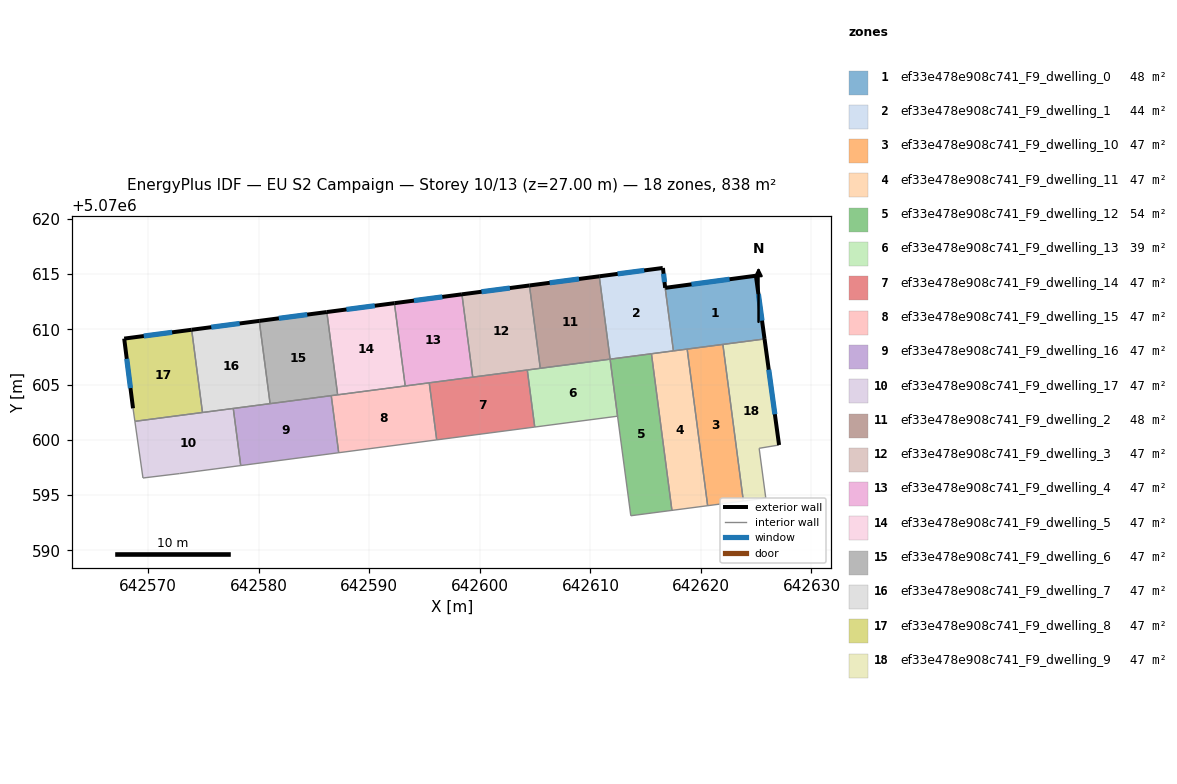
=== STOREY PLAN SPEC (per zone: floor XY polygon, exterior-wall plan segments, windows/doors) ===
zone 1: ef33e478e908c741_F9_dwelling_0  (47.8 m²)
  floor: (642624.97, 5070614.84) (642625.75, 5070609.12) (642617.51, 5070608.05) (642616.76, 5070613.75)
  exterior wall: (642624.97, 5070614.84) – (642616.76, 5070613.75)  [8.3 m]
    window: (642622.59, 5070614.53) – (642619.14, 5070614.07)  [4.4 m²]
  exterior wall: (642625.75, 5070609.12) – (642624.97, 5070614.84)  [5.8 m]
    window: (642625.53, 5070610.78) – (642625.20, 5070613.19)  [3.1 m²]
  interior walls: 4
zone 2: ef33e478e908c741_F9_dwelling_1  (43.7 m²)
  floor: (642616.56, 5070615.55) (642616.76, 5070613.75) (642617.51, 5070608.05) (642611.78, 5070607.30) (642610.80, 5070614.79) (642616.53, 5070615.54)
  exterior wall: (642616.53, 5070615.54) – (642610.80, 5070614.79)  [5.8 m]
    window: (642614.87, 5070615.33) – (642612.46, 5070615.01)  [3.1 m²]
  exterior wall: (642616.56, 5070615.55) – (642616.53, 5070615.54)  [0.0 m]
  exterior wall: (642616.76, 5070613.75) – (642616.56, 5070615.55)  [1.8 m]
    window: (642616.71, 5070614.27) – (642616.62, 5070615.03)  [1.0 m²]
  interior walls: 4
zone 3: ef33e478e908c741_F9_dwelling_10  (46.5 m²)
  floor: (642621.98, 5070608.63) (642623.84, 5070594.46) (642620.61, 5070594.04) (642618.75, 5070608.21)
  interior walls: 4
zone 4: ef33e478e908c741_F9_dwelling_11  (46.6 m²)
  floor: (642618.75, 5070608.21) (642620.61, 5070594.04) (642617.38, 5070593.62) (642615.52, 5070607.79)
  interior walls: 5
zone 5: ef33e478e908c741_F9_dwelling_12  (53.8 m²)
  floor: (642615.52, 5070607.79) (642617.38, 5070593.62) (642613.66, 5070593.13) (642612.46, 5070602.14) (642611.78, 5070607.30)
  interior walls: 5
zone 6: ef33e478e908c741_F9_dwelling_13  (39.3 m²)
  floor: (642611.78, 5070607.30) (642612.46, 5070602.14) (642604.96, 5070601.16) (642604.29, 5070606.32)
  interior walls: 5
zone 7: ef33e478e908c741_F9_dwelling_14  (46.5 m²)
  floor: (642604.29, 5070606.32) (642604.96, 5070601.16) (642596.10, 5070600.00) (642595.42, 5070605.16)
  interior walls: 5
zone 8: ef33e478e908c741_F9_dwelling_15  (46.5 m²)
  floor: (642595.42, 5070605.16) (642596.10, 5070600.00) (642587.23, 5070598.83) (642586.56, 5070604.00)
  interior walls: 6
zone 9: ef33e478e908c741_F9_dwelling_16  (46.5 m²)
  floor: (642586.56, 5070604.00) (642587.23, 5070598.83) (642578.37, 5070597.67) (642577.69, 5070602.84)
  interior walls: 5
zone 10: ef33e478e908c741_F9_dwelling_17  (46.5 m²)
  floor: (642577.69, 5070602.84) (642578.37, 5070597.67) (642572.83, 5070596.95) (642569.53, 5070596.55) (642568.79, 5070601.67)
  interior walls: 6
zone 11: ef33e478e908c741_F9_dwelling_2  (48.1 m²)
  floor: (642610.80, 5070614.79) (642611.78, 5070607.30) (642605.47, 5070606.47) (642604.49, 5070613.96)
  exterior wall: (642610.80, 5070614.79) – (642604.49, 5070613.96)  [6.4 m]
    window: (642608.97, 5070614.55) – (642606.32, 5070614.20)  [3.4 m²]
  interior walls: 3
zone 12: ef33e478e908c741_F9_dwelling_3  (46.6 m²)
  floor: (642604.49, 5070613.96) (642605.47, 5070606.47) (642599.36, 5070605.67) (642598.38, 5070613.16)
  exterior wall: (642604.49, 5070613.96) – (642598.38, 5070613.16)  [6.2 m]
    window: (642602.72, 5070613.73) – (642600.15, 5070613.40)  [3.3 m²]
  interior walls: 4
zone 13: ef33e478e908c741_F9_dwelling_4  (46.5 m²)
  floor: (642598.38, 5070613.16) (642599.36, 5070605.67) (642593.25, 5070604.87) (642592.27, 5070612.36)
  exterior wall: (642598.38, 5070613.16) – (642592.27, 5070612.36)  [6.2 m]
    window: (642596.61, 5070612.93) – (642594.04, 5070612.59)  [3.3 m²]
  interior walls: 4
zone 14: ef33e478e908c741_F9_dwelling_5  (46.5 m²)
  floor: (642592.27, 5070612.36) (642593.25, 5070604.87) (642587.14, 5070604.07) (642586.16, 5070611.56)
  exterior wall: (642592.27, 5070612.36) – (642586.16, 5070611.56)  [6.2 m]
    window: (642590.50, 5070612.13) – (642587.93, 5070611.79)  [3.3 m²]
  interior walls: 3
zone 15: ef33e478e908c741_F9_dwelling_6  (46.5 m²)
  floor: (642586.16, 5070611.56) (642587.14, 5070604.07) (642581.02, 5070603.27) (642580.05, 5070610.76)
  exterior wall: (642586.16, 5070611.56) – (642580.05, 5070610.76)  [6.2 m]
    window: (642584.39, 5070611.33) – (642581.82, 5070610.99)  [3.3 m²]
  interior walls: 4
zone 16: ef33e478e908c741_F9_dwelling_7  (46.5 m²)
  floor: (642580.05, 5070610.76) (642581.02, 5070603.27) (642574.91, 5070602.47) (642573.93, 5070609.96)
  exterior wall: (642580.05, 5070610.76) – (642573.93, 5070609.96)  [6.2 m]
    window: (642578.27, 5070610.53) – (642575.70, 5070610.19)  [3.3 m²]
  interior walls: 4
zone 17: ef33e478e908c741_F9_dwelling_8  (46.6 m²)
  floor: (642573.93, 5070609.96) (642574.91, 5070602.47) (642568.79, 5070601.67) (642568.63, 5070602.85) (642567.83, 5070609.16)
  exterior wall: (642573.93, 5070609.96) – (642567.83, 5070609.16)  [6.2 m]
    window: (642572.16, 5070609.73) – (642569.60, 5070609.39)  [3.3 m²]
  exterior wall: (642567.83, 5070609.16) – (642568.63, 5070602.85)  [6.4 m]
    window: (642568.06, 5070607.33) – (642568.39, 5070604.68)  [3.4 m²]
  interior walls: 3
zone 18: ef33e478e908c741_F9_dwelling_9  (46.6 m²)
  floor: (642625.75, 5070609.12) (642627.07, 5070599.53) (642625.27, 5070599.23) (642625.86, 5070594.73) (642623.84, 5070594.46) (642621.98, 5070608.63)
  exterior wall: (642627.07, 5070599.53) – (642625.75, 5070609.12)  [9.7 m]
    window: (642626.69, 5070602.31) – (642626.13, 5070606.34)  [5.1 m²]
  interior walls: 5

=== DERIVED (storey summary) ===
Building: EU S2 Campaign
Storey: 10 of 13  (floor level z = 27.00 m)
Storey gross floor area: 837.9 m²
Zones on this storey: 18
  - ef33e478e908c741_F9_dwelling_0: floor 47.8 m²; exterior wall 14.1 m (42.2 m²); 2 window(s) 7.4 m²; WWR 17.6%
  - ef33e478e908c741_F9_dwelling_1: floor 43.7 m²; exterior wall 7.6 m (22.9 m²); 2 window(s) 4.0 m²; WWR 17.6%
  - ef33e478e908c741_F9_dwelling_10: floor 46.5 m²
  - ef33e478e908c741_F9_dwelling_11: floor 46.6 m²
  - ef33e478e908c741_F9_dwelling_12: floor 53.8 m²
  - ef33e478e908c741_F9_dwelling_13: floor 39.3 m²
  - ef33e478e908c741_F9_dwelling_14: floor 46.5 m²
  - ef33e478e908c741_F9_dwelling_15: floor 46.5 m²
  - ef33e478e908c741_F9_dwelling_16: floor 46.5 m²
  - ef33e478e908c741_F9_dwelling_17: floor 46.5 m²
  - ef33e478e908c741_F9_dwelling_2: floor 48.1 m²; exterior wall 6.4 m (19.1 m²); 1 window(s) 3.4 m²; WWR 17.6%
  - ef33e478e908c741_F9_dwelling_3: floor 46.6 m²; exterior wall 6.2 m (18.5 m²); 1 window(s) 3.3 m²; WWR 17.6%
  - ef33e478e908c741_F9_dwelling_4: floor 46.5 m²; exterior wall 6.2 m (18.5 m²); 1 window(s) 3.3 m²; WWR 17.6%
  - ef33e478e908c741_F9_dwelling_5: floor 46.5 m²; exterior wall 6.2 m (18.5 m²); 1 window(s) 3.3 m²; WWR 17.6%
  - ef33e478e908c741_F9_dwelling_6: floor 46.5 m²; exterior wall 6.2 m (18.5 m²); 1 window(s) 3.3 m²; WWR 17.6%
  - ef33e478e908c741_F9_dwelling_7: floor 46.5 m²; exterior wall 6.2 m (18.5 m²); 1 window(s) 3.3 m²; WWR 17.6%
  - ef33e478e908c741_F9_dwelling_8: floor 46.6 m²; exterior wall 12.5 m (37.5 m²); 2 window(s) 6.6 m²; WWR 17.6%
  - ef33e478e908c741_F9_dwelling_9: floor 46.6 m²; exterior wall 9.7 m (29.0 m²); 1 window(s) 5.1 m²; WWR 17.6%
Zone adjacency (shared interzone walls):
  - ef33e478e908c741_F9_dwelling_0 ↔ ef33e478e908c741_F9_dwelling_1
  - ef33e478e908c741_F9_dwelling_0 ↔ ef33e478e908c741_F9_dwelling_10
  - ef33e478e908c741_F9_dwelling_0 ↔ ef33e478e908c741_F9_dwelling_11
  - ef33e478e908c741_F9_dwelling_0 ↔ ef33e478e908c741_F9_dwelling_9
  - ef33e478e908c741_F9_dwelling_1 ↔ ef33e478e908c741_F9_dwelling_11
  - ef33e478e908c741_F9_dwelling_1 ↔ ef33e478e908c741_F9_dwelling_12
  - ef33e478e908c741_F9_dwelling_1 ↔ ef33e478e908c741_F9_dwelling_2
  - ef33e478e908c741_F9_dwelling_10 ↔ ef33e478e908c741_F9_dwelling_11
  - ef33e478e908c741_F9_dwelling_10 ↔ ef33e478e908c741_F9_dwelling_9
  - ef33e478e908c741_F9_dwelling_11 ↔ ef33e478e908c741_F9_dwelling_12
  - ef33e478e908c741_F9_dwelling_12 ↔ ef33e478e908c741_F9_dwelling_13
  - ef33e478e908c741_F9_dwelling_13 ↔ ef33e478e908c741_F9_dwelling_14
  - ef33e478e908c741_F9_dwelling_13 ↔ ef33e478e908c741_F9_dwelling_2
  - ef33e478e908c741_F9_dwelling_13 ↔ ef33e478e908c741_F9_dwelling_3
  - ef33e478e908c741_F9_dwelling_14 ↔ ef33e478e908c741_F9_dwelling_15
  - ef33e478e908c741_F9_dwelling_14 ↔ ef33e478e908c741_F9_dwelling_3
  - ef33e478e908c741_F9_dwelling_14 ↔ ef33e478e908c741_F9_dwelling_4
  - ef33e478e908c741_F9_dwelling_15 ↔ ef33e478e908c741_F9_dwelling_16
  - ef33e478e908c741_F9_dwelling_15 ↔ ef33e478e908c741_F9_dwelling_4
  - ef33e478e908c741_F9_dwelling_15 ↔ ef33e478e908c741_F9_dwelling_5
  - ef33e478e908c741_F9_dwelling_15 ↔ ef33e478e908c741_F9_dwelling_6
  - ef33e478e908c741_F9_dwelling_16 ↔ ef33e478e908c741_F9_dwelling_17
  - ef33e478e908c741_F9_dwelling_16 ↔ ef33e478e908c741_F9_dwelling_6
  - ef33e478e908c741_F9_dwelling_16 ↔ ef33e478e908c741_F9_dwelling_7
  - ef33e478e908c741_F9_dwelling_17 ↔ ef33e478e908c741_F9_dwelling_7
  - ef33e478e908c741_F9_dwelling_17 ↔ ef33e478e908c741_F9_dwelling_8
  - ef33e478e908c741_F9_dwelling_2 ↔ ef33e478e908c741_F9_dwelling_3
  - ef33e478e908c741_F9_dwelling_3 ↔ ef33e478e908c741_F9_dwelling_4
  - ef33e478e908c741_F9_dwelling_4 ↔ ef33e478e908c741_F9_dwelling_5
  - ef33e478e908c741_F9_dwelling_5 ↔ ef33e478e908c741_F9_dwelling_6
  - ef33e478e908c741_F9_dwelling_6 ↔ ef33e478e908c741_F9_dwelling_7
  - ef33e478e908c741_F9_dwelling_7 ↔ ef33e478e908c741_F9_dwelling_8